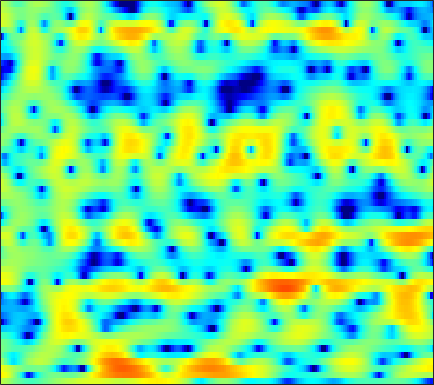

The table this chart was drawn from, first rows:
2.4146, 2.1291, 1.7036, 1.2429, 0.87444, 0.35272, -0.17664, -0.56501, -1.0668, -1.5276, -1.9323, -2.192, -2.4432, -2.5578, -2.5505, -2.4428, -2.2319, -2.0347, -1.7326, -1.3757, -0.98961, -0.68808, -0.28853, 0.10155
5.913, 5.454, 4.74, 3.903, 3.184, 2.087, 0.7902, -0.3433, -2.124, -4.336, -7.21, -10.04, -14.9, -16.65, -13.37, -9.418, -6.696, -5.187, -3.655, -2.537, -1.714, -1.253, -0.8142, -0.5303
4.865, 4.428, 3.803, 3.154, 2.668, 2.026, 1.411, 0.9792, 0.456, 0.0124, -0.3429, -0.5455, -0.7107, -0.7624, -0.7396, -0.6576, -0.5529, -0.4963, -0.4932, -0.6158, -0.9131, -1.27, -1.951, -2.946
1.747, 0.688, -1.001, -2.977, -4.557, -6.273, -6.644, -5.902, -4.32, -2.727, -1.369, -0.5192, 0.4183, 1.168, 1.615, 2.078, 2.396, 2.546, 2.622, 2.55, 2.324, 2.052, 1.549, 0.895
-0.5009, -1.34, -2.6, -3.935, -4.875, -5.76, -5.864, -5.433, -4.46, -3.321, -2.231, -1.492, -0.6146, 0.1315, 0.6123, 1.15, 1.577, 1.831, 2.082, 2.229, 2.281, 2.25, 2.125, 1.906
-0.1946, -0.4964, -0.9252, -1.361, -1.662, -2.002, -2.241, -2.362, -2.428, -2.386, -2.244, -2.074, -1.761, -1.36, -1.014, -0.5134, 0.009133, 0.3954, 0.878, 1.3, 1.662, 1.87, 2.054, 2.12
-0.5231, -0.7269, -1.077, -1.518, -1.895, -2.487, -3.18, -3.769, -4.62, -5.552, -6.46, -7.008, -7.338, -6.985, -6.297, -5.008, -3.565, -2.504, -1.183, -0.02945, 0.9615, 1.598, 2.302, 2.847
-2.845, -3.01, -3.298, -3.694, -4.073, -4.712, -5.574, -6.394, -7.806, -9.728, -12.44, -15.34, -20.8, -20.18, -15.65, -11.22, -8.044, -6.146, -4.02, -2.201, -0.6336, 0.395, 1.6, 2.627
-7.642, -7.61, -7.402, -7.155, -7.005, -6.953, -7.112, -7.355, -7.865, -8.55, -9.33, -9.893, -10.49, -10.77, -10.71, -10.2, -9.223, -8.179, -6.51, -4.639, -2.719, -1.343, 0.3501, 1.846
-23.05, -17.45, -13.22, -10.73, -9.493, -8.392, -7.74, -7.502, -7.489, -7.719, -8.187, -8.714, -9.7, -11.17, -12.8, -16.29, -23.91, -25.4, -14.68, -9.051, -5.221, -2.973, -0.5144, 1.465
-11.49, -11.16, -10.43, -9.548, -8.952, -8.33, -7.912, -7.712, -7.61, -7.617, -7.774, -7.94, -8.204, -8.534, -8.776, -8.978, -8.753, -8.148, -6.739, -4.887, -2.892, -1.444, 0.3403, 1.911
-8.888, -8.888, -8.774, -8.626, -8.539, -8.501, -8.6, -8.757, -9.005, -9.261, -9.412, -9.389, -9.078, -8.422, -7.767, -6.74, -5.6, -4.66, -3.362, -2.035, -0.7036, 0.2672, 1.478, 2.571
-10.9, -10.26, -9.375, -8.769, -8.568, -8.622, -9.128, -9.835, -11.34, -13.72, -16.96, -19.01, -17.2, -13.16, -10.58, -7.798, -5.551, -4.135, -2.482, -1.024, 0.2536, 1.11, 2.139, 3.025
-12.75, -9.965, -7.645, -6.364, -5.872, -5.728, -6.139, -6.78, -8.027, -9.545, -11.07, -11.71, -11.24, -9.533, -7.989, -6.015, -4.171, -2.923, -1.449, -0.1739, 0.896, 1.571, 2.332, 2.953
-0.503, -0.226, 0.1112, 0.2872, 0.2865, 0.03929, -0.4722, -1.03, -1.981, -3.086, -4.258, -5.04, -5.8, -5.941, -5.543, -4.392, -2.967, -1.895, -0.5889, 0.4476, 1.146, 1.458, 1.599, 1.502
4.908, 4.828, 4.666, 4.407, 4.11, 3.547, 2.76, 1.999, 0.7021, -1.045, -3.37, -5.777, -10.85, -25.32, -18.5, -9.298, -5.121, -3.131, -1.398, -0.4343, -0.1147, -0.2832, -1.128, -2.879
4.448, 4.376, 4.209, 3.946, 3.669, 3.189, 2.557, 1.973, 1.046, -0.03999, -1.284, -2.238, -3.381, -4.086, -4.153, -3.684, -2.932, -2.359, -1.754, -1.436, -1.438, -1.679, -2.327, -3.312
2.588, 2.636, 2.642, 2.568, 2.46, 2.248, 1.946, 1.669, 1.242, 0.7656, 0.264, -0.08852, -0.4949, -0.8014, -0.9591, -1.048, -1.068, -1.061, -1.066, -1.117, -1.241, -1.401, -1.682, -2.027
0.5636, 0.8296, 1.131, 1.353, 1.46, 1.516, 1.486, 1.411, 1.257, 1.057, 0.8431, 0.6695, 0.4458, 0.2406, 0.09607, -0.08128, -0.2314, -0.3411, -0.4849, -0.6328, -0.7932, -0.9138, -1.077, -1.243
-1.543, -0.8052, -0.002185, 0.5908, 0.9025, 1.155, 1.262, 1.265, 1.195, 1.073, 0.9342, 0.8148, 0.6532, 0.4922, 0.3731, 0.1843, -0.01895, -0.1815, -0.4017, -0.6174, -0.8082, -0.9173, -1.006, -1.022
-2.186, -0.8759, 0.3321, 1.062, 1.352, 1.484, 1.376, 1.191, 0.8747, 0.5623, 0.3184, 0.2243, 0.1683, 0.1372, 0.09978, -0.02148, -0.2743, -0.5393, -0.9963, -1.518, -2.015, -2.308, -2.46, -2.248
1.433, 2.124, 2.719, 2.911, 2.784, 2.244, 1.246, 0.2047, -1.471, -3.05, -3.728, -3.356, -2.326, -1.391, -0.9605, -0.7466, -0.9762, -1.435, -2.417, -3.864, -5.874, -7.808, -10.33, -9.654
3.405, 3.555, 3.598, 3.381, 2.999, 2.064, 0.5182, -1.204, -4.638, -10.14, -13.44, -9.242, -5.3, -3.248, -2.542, -2.414, -3, -3.844, -5.354, -7.107, -8.825, -9.98, -10.93, -9.571
1.272, 1.461, 1.721, 1.889, 1.882, 1.661, 1.17, 0.6451, -0.1786, -0.9351, -1.412, -1.54, -1.572, -1.738, -2.061, -2.983, -4.639, -6.522, -10.41, -17.57, -20.76, -14.01, -8.932, -5.571
-5.595, -4.385, -2.64, -1.172, -0.3377, 0.4692, 0.9469, 1.138, 1.21, 1.141, 0.9842, 0.7821, 0.4341, -0.07482, -0.5757, -1.454, -2.607, -3.625, -5.057, -6.161, -6.259, -5.527, -3.966, -2.231
-13.46, -9.483, -5.848, -3.429, -2.12, -0.8464, 0.0149, 0.4565, 0.8326, 1.004, 1.012, 0.928, 0.7133, 0.405, 0.1038, -0.3352, -0.7937, -1.112, -1.44, -1.586, -1.482, -1.245, -0.7338, -0.07693
-4.672, -4.054, -3.044, -2.032, -1.341, -0.5863, -0.01459, 0.2931, 0.5588, 0.6748, 0.6513, 0.5739, 0.3797, 0.1206, -0.1016, -0.4081, -0.6829, -0.8467, -0.9704, -0.9548, -0.7929, -0.5813, -0.1951, 0.2628
-0.8307, -0.5984, -0.2712, 0.05114, 0.2667, 0.4993, 0.6571, 0.7173, 0.7117, 0.6122, 0.4217, 0.2093, -0.1484, -0.5958, -0.9614, -1.485, -1.982, -2.286, -2.522, -2.489, -2.169, -1.762, -1.09, -0.3597
1.588, 1.63, 1.629, 1.573, 1.49, 1.342, 1.147, 0.9757, 0.7123, 0.401, 0.03373, -0.3142, -0.8715, -1.61, -2.301, -3.457, -4.9, -6.102, -7.512, -7.834, -6.589, -5.132, -3.181, -1.499
2.982, 2.792, 2.436, 1.972, 1.567, 0.9812, 0.3703, -0.06331, -0.5581, -0.9457, -1.253, -1.468, -1.833, -2.393, -3.05, -4.335, -6.373, -8.697, -13.64, -17.39, -10.86, -7.117, -3.73, -1.402
3.218, 2.752, 1.966, 0.971, 0.08611, -1.31, -2.862, -4.023, -5.201, -5.468, -4.888, -4.194, -3.375, -2.808, -2.606, -2.614, -2.864, -3.111, -3.301, -3.054, -2.253, -1.415, -0.1961, 0.9244
2.268, 1.598, 0.5427, -0.7499, -1.961, -4.044, -7.083, -10.55, -20.35, -19.52, -10.48, -7.298, -4.616, -2.914, -1.994, -1.137, -0.5195, -0.1386, 0.3255, 0.8131, 1.35, 1.764, 2.303, 2.754
-0.3072, -1.098, -2.018, -2.804, -3.385, -4.205, -5.185, -5.881, -6.489, -6.271, -5.261, -4.274, -3.009, -1.917, -1.25, -0.5292, 0.04343, 0.4192, 0.9012, 1.399, 1.926, 2.332, 2.835, 3.22
-6.075, -8.017, -8.57, -7.136, -5.932, -4.772, -3.994, -3.603, -3.199, -2.788, -2.362, -2.052, -1.619, -1.254, -1.114, -1.051, -1.126, -1.205, -1.155, -0.7488, 0.05045, 0.8345, 1.911, 2.856
-7.635, -10.69, -10.99, -8.016, -6.202, -4.684, -3.79, -3.429, -3.102, -2.854, -2.557, -2.332, -2.044, -2.014, -2.191, -2.915, -4.377, -6.153, -9.559, -10.76, -6.457, -3.341, -0.2813, 1.875
-1.381, -2.005, -2.603, -2.974, -3.246, -3.744, -4.604, -5.465, -6.756, -7.585, -7.153, -6.124, -4.768, -3.807, -3.443, -3.551, -4.324, -5.327, -6.819, -6.856, -4.759, -2.754, -0.3737, 1.501
0.7429, 0.3967, -0.167, -0.8774, -1.567, -2.808, -4.676, -6.724, -11.13, -19.27, -14.82, -9.822, -6.155, -3.909, -2.872, -2.005, -1.563, -1.389, -1.199, -0.8946, -0.392, 0.06009, 0.7404, 1.426
0.9755, 0.9256, 0.799, 0.536, 0.2305, -0.3915, -1.204, -1.912, -2.803, -3.311, -3.156, -2.677, -1.809, -0.9689, -0.417, 0.1372, 0.4864, 0.6357, 0.7107, 0.6212, 0.4128, 0.1813, -0.2206, -0.6512
-1.135, -0.5049, 0.2756, 0.8688, 1.16, 1.368, 1.392, 1.336, 1.214, 1.103, 1.032, 1.01, 1.076, 1.158, 1.216, 1.262, 1.258, 1.193, 0.9747, 0.5472, -0.2185, -1.081, -2.831, -5.63
-5.871, -3.481, -1.226, 0.3052, 1.116, 1.858, 2.271, 2.412, 2.406, 2.216, 1.885, 1.565, 1.093, 0.6372, 0.3453, 0.09203, 0.01517, 0.0245, 0.0331, -0.07378, -0.4652, -0.9988, -2.114, -3.666
-4.338, -2.696, -0.8752, 0.5087, 1.288, 2.018, 2.412, 2.494, 2.333, 1.848, 1.032, 0.1893, -1.324, -3.104, -4.436, -5.403, -4.831, -3.775, -2.309, -1.183, -0.4477, -0.1432, 0.04077, 0.05179
-1.527, -0.8401, 0.0721, 0.8962, 1.402, 1.89, 2.143, 2.155, 1.904, 1.302, 0.2655, -0.8897, -3.064, -6.465, -10.47, -17.36, -11.12, -7.093, -3.756, -1.683, -0.3334, 0.3526, 0.9619, 1.319
-1.854, -1.302, -0.5719, 0.1064, 0.5521, 1.022, 1.332, 1.443, 1.4, 1.124, 0.5933, 0.03755, -0.8678, -1.875, -2.511, -2.912, -2.646, -2.103, -1.2, -0.3263, 0.3705, 0.7635, 1.099, 1.249
-4.017, -3.322, -2.423, -1.59, -1.01, -0.318, 0.2506, 0.5905, 0.9175, 1.099, 1.146, 1.114, 0.9766, 0.8144, 0.7081, 0.625, 0.6335, 0.6954, 0.8112, 0.9256, 0.9948, 0.9973, 0.9169, 0.7287
-7.134, -6.178, -4.943, -3.767, -2.936, -1.889, -0.9448, -0.3128, 0.427, 1.039, 1.523, 1.796, 2.057, 2.216, 2.267, 2.256, 2.167, 2.05, 1.828, 1.525, 1.159, 0.8452, 0.4065, -0.05463
-11.06, -9.772, -8.079, -6.429, -5.25, -3.761, -2.345, -1.357, -0.1426, 0.9243, 1.813, 2.352, 2.922, 3.28, 3.42, 3.431, 3.235, 2.95, 2.393, 1.641, 0.721, -0.03274, -1.029, -1.846
-16.68, -14.46, -12.04, -9.997, -8.538, -6.586, -4.555, -3.035, -1.135, 0.532, 1.931, 2.793, 3.672, 4.247, 4.484, 4.533, 4.26, 3.831, 2.927, 1.599, -0.2583, -2.069, -5.097, -8.207
-18.48, -17.04, -16.19, -16.3, -16.13, -13.57, -9.492, -6.581, -3.373, -0.8327, 1.153, 2.332, 3.499, 4.3, 4.653, 4.806, 4.604, 4.207, 3.321, 1.967, 0.05813, -1.839, -5.095, -8.683
-13.79, -14.23, -15.37, -17.47, -18.96, -16.36, -11.23, -8.013, -4.647, -2.034, -0.01461, 1.187, 2.405, 3.269, 3.685, 3.95, 3.913, 3.689, 3.15, 2.349, 1.353, 0.5348, -0.5339, -1.358
-9.162, -9.325, -9.435, -9.23, -8.778, -7.718, -6.183, -4.849, -3.087, -1.441, -0.01667, 0.8803, 1.878, 2.589, 2.963, 3.258, 3.315, 3.205, 2.894, 2.409, 1.796, 1.285, 0.5885, -0.06315
-6.076, -6.093, -5.881, -5.413, -4.905, -4.056, -3.084, -2.317, -1.261, -0.2274, 0.7223, 1.35, 2.08, 2.64, 2.944, 3.186, 3.23, 3.145, 2.866, 2.425, 1.816, 1.258, 0.4031, -0.5756
-5.987, -5.899, -5.144, -4.107, -3.324, -2.332, -1.475, -0.9082, -0.1725, 0.5319, 1.236, 1.765, 2.386, 2.929, 3.217, 3.412, 3.408, 3.283, 2.945, 2.445, 1.791, 1.186, 0.1513, -1.222
-19.85, -12.84, -6.714, -3.663, -2.315, -1.323, -0.9188, -0.8355, -0.8246, -0.6048, 0.08533, 0.8508, 1.895, 2.736, 3.157, 3.396, 3.276, 2.961, 2.372, 1.69, 1.091, 0.7189, 0.2389, -0.4018
-1.282, -1.268, -0.4464, 0.3353, 0.6004, 0.296, -0.8859, -2.552, -6.379, -11.01, -6.899, -3.157, 0.06014, 1.874, 2.574, 2.795, 2.204, 1.22, -0.7666, -3.207, -4.482, -3.742, -1.839, -0.3432
3.759, 3.446, 3.075, 2.661, 2.215, 1.369, 0.08715, -1.214, -3.111, -4.294, -3.412, -2.029, -0.2701, 0.901, 1.329, 1.244, 0.3758, -0.8483, -3.507, -7.54, -10.09, -7.742, -4.076, -1.71
3.575, 3.301, 2.872, 2.382, 1.965, 1.356, 0.7159, 0.2652, -0.2284, -0.441, -0.3619, -0.173, 0.1929, 0.4689, 0.5667, 0.4531, 0.06756, -0.386, -1.13, -1.801, -2.173, -2.17, -1.886, -1.544
2.726, 2.491, 2.092, 1.61, 1.225, 0.696, 0.2291, -0.03595, -0.2614, -0.2989, -0.1885, -0.01184, 0.2519, 0.5092, 0.6454, 0.7482, 0.7214, 0.6151, 0.3987, 0.1308, -0.1521, -0.3577, -0.6586, -0.9971
2.225, 1.945, 1.409, 0.7021, 0.09017, -0.7622, -1.533, -1.947, -2.118, -1.869, -1.278, -0.7173, 0.02056, 0.6946, 1.106, 1.519, 1.758, 1.829, 1.789, 1.591, 1.26, 0.9204, 0.3526, -0.334
